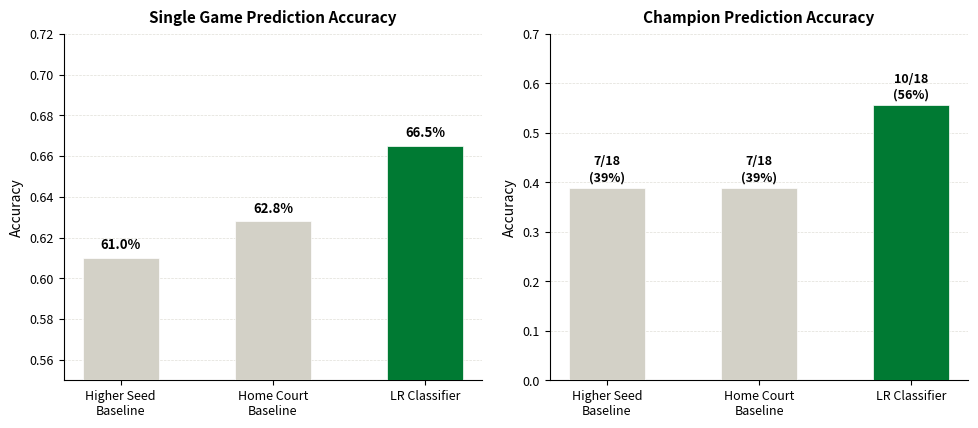

Write the Python code that produced this figure.
"""
Results Figure — Game Accuracy + Champion Accuracy
CS830 Final Project — Andrew Elkin

Combined bar chart comparing baselines vs best model on two metrics.

Run from project root:
    python results_accuracy.py

Outputs:
    results_accuracy.png
    results_accuracy.pdf
"""

import numpy as np
import matplotlib.pyplot as plt
import matplotlib.patches as mpatches
from matplotlib import rcParams

rcParams['font.family'] = 'sans-serif'

# ── Colours ───────────────────────────────────────────────────────────────────
GREEN_DARK  = '#007A33'
GREEN_MED   = '#4CAF82'
GREEN_LIGHT = '#E6F5EC'
GRAY_MED    = '#D3D1C7'
WINE        = '#860038'
TEXT_DARK   = '#2C2C2A'
TEXT_MED    = '#5F5E5A'

# ── Data ──────────────────────────────────────────────────────────────────────
labels      = ['Higher Seed\nBaseline', 'Home Court\nBaseline', 'LR Classifier']
game_acc    = [0.610, 0.628, 0.665]
champ_acc   = [7/18,  7/18,  10/18]   # baseline same for both rules

x      = np.arange(len(labels))
width  = 0.35

fig, (ax1, ax2) = plt.subplots(1, 2, figsize=(10, 4.5))
fig.patch.set_facecolor('white')

# ── Left: Game Accuracy ────────────────────────────────────────────────────────
colors_game = [GRAY_MED, GRAY_MED, GREEN_DARK]
bars1 = ax1.bar(x, game_acc, color=colors_game, width=0.5,
                edgecolor='white', linewidth=0.5, zorder=3)

ax1.set_ylim(0.55, 0.72)
ax1.set_xticks(x)
ax1.set_xticklabels(labels, fontsize=9, color='black')
ax1.set_ylabel("Accuracy", fontsize=10, color='black')
ax1.set_title("Single Game Prediction Accuracy", fontsize=11,
              fontweight='semibold', color='black', pad=8)
ax1.yaxis.grid(True, color=GRAY_MED, linewidth=0.5,
               linestyle='--', alpha=0.7, zorder=0)
ax1.set_axisbelow(True)
ax1.tick_params(colors='black', labelsize=9)
ax1.spines['top'].set_visible(False)
ax1.spines['right'].set_visible(False)
ax1.spines['left'].set_color('black')
ax1.spines['bottom'].set_color('black')
ax1.set_facecolor('white')

# Value labels
for bar, val in zip(bars1, game_acc):
    ax1.text(bar.get_x() + bar.get_width()/2, bar.get_height() + 0.003,
             f'{val:.1%}', ha='center', va='bottom',
             fontsize=9.5, fontweight='semibold', color='black')



# ── Right: Champion Accuracy ───────────────────────────────────────────────────
colors_champ = [GRAY_MED, GRAY_MED, GREEN_DARK]
bars2 = ax2.bar(x, champ_acc, color=colors_champ, width=0.5,
                edgecolor='white', linewidth=0.5, zorder=3)

ax2.set_ylim(0, 0.70)
ax2.set_xticks(x)
ax2.set_xticklabels(labels, fontsize=9, color='black')
ax2.set_ylabel("Accuracy", fontsize=10, color='black')
ax2.set_title("Champion Prediction Accuracy", fontsize=11,
              fontweight='semibold', color='black', pad=8)
ax2.yaxis.grid(True, color=GRAY_MED, linewidth=0.5,
               linestyle='--', alpha=0.7, zorder=0)
ax2.set_axisbelow(True)
ax2.tick_params(colors='black', labelsize=9)
ax2.spines['top'].set_visible(False)
ax2.spines['right'].set_visible(False)
ax2.spines['left'].set_color('black')
ax2.spines['bottom'].set_color('black')
ax2.set_facecolor('white')

# Fraction + percentage labels
fractions = ['7/18', '7/18', '10/18']
for bar, val, frac in zip(bars2, champ_acc, fractions):
    ax2.text(bar.get_x() + bar.get_width()/2, bar.get_height() + 0.008,
             f'{frac}\n({val:.0%})',
             ha='center', va='bottom',
             fontsize=9.0, fontweight='semibold', color='black',
             linespacing=1.3)





plt.tight_layout(pad=1.5)
plt.savefig('results_accuracy.png', dpi=300, bbox_inches='tight',
            facecolor='white', edgecolor='none')
plt.savefig('results_accuracy.pdf', bbox_inches='tight',
            facecolor='white', edgecolor='none')
print("Saved: results_accuracy.png  results_accuracy.pdf")
